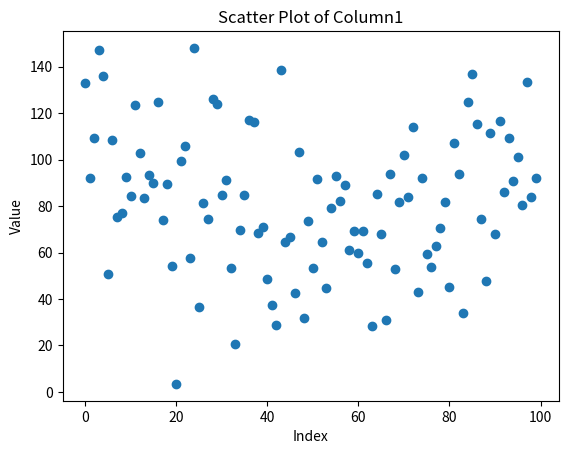

Python code for this plot:
import numpy as np
import matplotlib.pyplot as plt
import pandas as pd

np.random.seed(0)  # For reproducibility

arr = np.random.normal(80, 30, 100)


print(arr)

flat = arr.flatten()
print(f'Flattened array: {flat}')

# Create a DataFrame
df = pd.DataFrame({'Column1': arr})


# Plotting
plt.scatter(df.index, df['Column1'])
plt.title('Scatter Plot of Column1')
plt.xlabel('Index')
plt.ylabel('Value')
plt.show()
